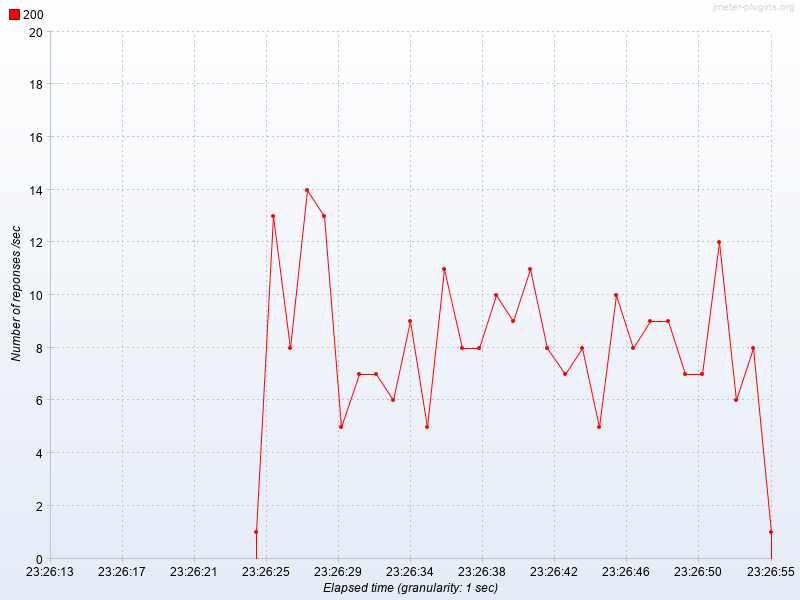

The file beside this chart, header and first rows:
Elapsed time, 200
23:26:25.0, 1.0
23:26:26.0, 13.0
23:26:27.0, 8.0
23:26:28.0, 14.0
23:26:29.0, 13.0
23:26:30.0, 5.0
23:26:31.0, 7.0
23:26:32.0, 7.0
23:26:33.0, 6.0
23:26:34.0, 9.0
23:26:35.0, 5.0
23:26:36.0, 11.0
23:26:37.0, 8.0
23:26:38.0, 8.0
23:26:39.0, 10.0
23:26:40.0, 9.0
23:26:41.0, 11.0
23:26:42.0, 8.0
23:26:43.0, 7.0
23:26:44.0, 8.0
23:26:45.0, 5.0
23:26:46.0, 10.0
23:26:47.0, 8.0
23:26:48.0, 9.0
23:26:49.0, 9.0
23:26:50.0, 7.0
23:26:51.0, 7.0
23:26:52.0, 12.0
23:26:53.0, 6.0
23:26:54.0, 8.0
23:26:55.0, 1.0
